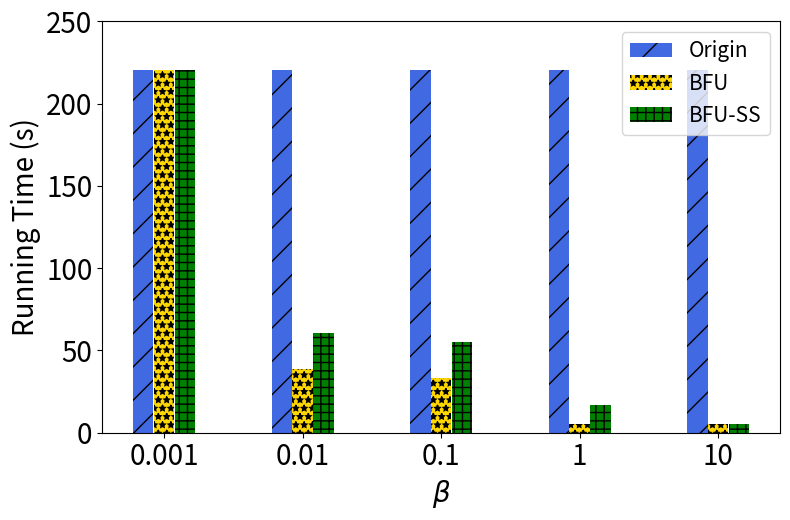

Here is the Python script that generated this plot:
import matplotlib.pyplot as plt
import numpy as np

# [redacted]
labels = ['0.001', '0.01', '0.1', '1', '10']
unl_fr = [40*2*2.76, 40*2*2.76, 40*2*2.76, 40*2*2.76, 40*2*2.76]
unl_br = [40*2*2.76, 7*2*2.76, 6*2*2.76, 1*2*2.76, 1*2*2.76]
unl_self_r = [40*2*2.76, 11*2*2.76, 10*2*2.76, 3*2*2.76, 1*2*2.76]
unl_hess_r = [40*2*2.76,  18*2*2.76, 18*2*2.76, 18*2*2.76, 18*2*2.76]

x = np.arange(len(labels))  # the label locations
width = 0.6  # the width of the bars
# no_noise = np.around(no_noise,0)
# samping = np.around(samping,0)
# ldp = np.around(ldp,0)


plt.subplots(figsize=(8, 5.3))
plt.bar(x - width / 4, unl_fr, width=0.148, label='Origin', color='royalblue',  hatch='/')
plt.bar(x - 0, unl_br, width=0.148, label='BFU', color='gold', hatch='**')
plt.bar(x + width / 4, unl_self_r, width=0.148, label='BFU-SS', color='green', hatch='++')

#plt.bar(x + width / 2 - width / 8, unl_hess_r, width=0.148, label='HFU', hatch='-')
# Add some text for labels, title and custom x-axis tick labels, etc.
plt.ylabel('Running Time (s)', fontsize=20)
# ax.set_title('Performance of Different Users n')
plt.xticks(x, labels, fontsize=20)
# ax.set_xticklabels(labels,fontsize=15)

my_y_ticks = np.arange(0, 260, 50)
plt.yticks(my_y_ticks, fontsize=20)
# ax.set_yticklabels(my_y_ticks,fontsize=15)

plt.legend(loc='upper right', fontsize=15)
plt.xlabel('$\\beta$' ,fontsize=20)
# ax.bar_label(rects1, padding=1)
# ax.bar_label(rects2, padding=3)
# ax.bar_label(rects3, padding=3)

plt.tight_layout()

plt.rcParams['figure.figsize'] = (2.0, 1)
plt.rcParams['image.interpolation'] = 'nearest'
plt.rcParams['figure.subplot.left'] = 0.11
plt.rcParams['figure.subplot.bottom'] = 0.08
plt.rcParams['figure.subplot.right'] = 0.977
plt.rcParams['figure.subplot.top'] = 0.969
plt.savefig('cifar_rt_ur_bar.png', dpi=400)
plt.show()
